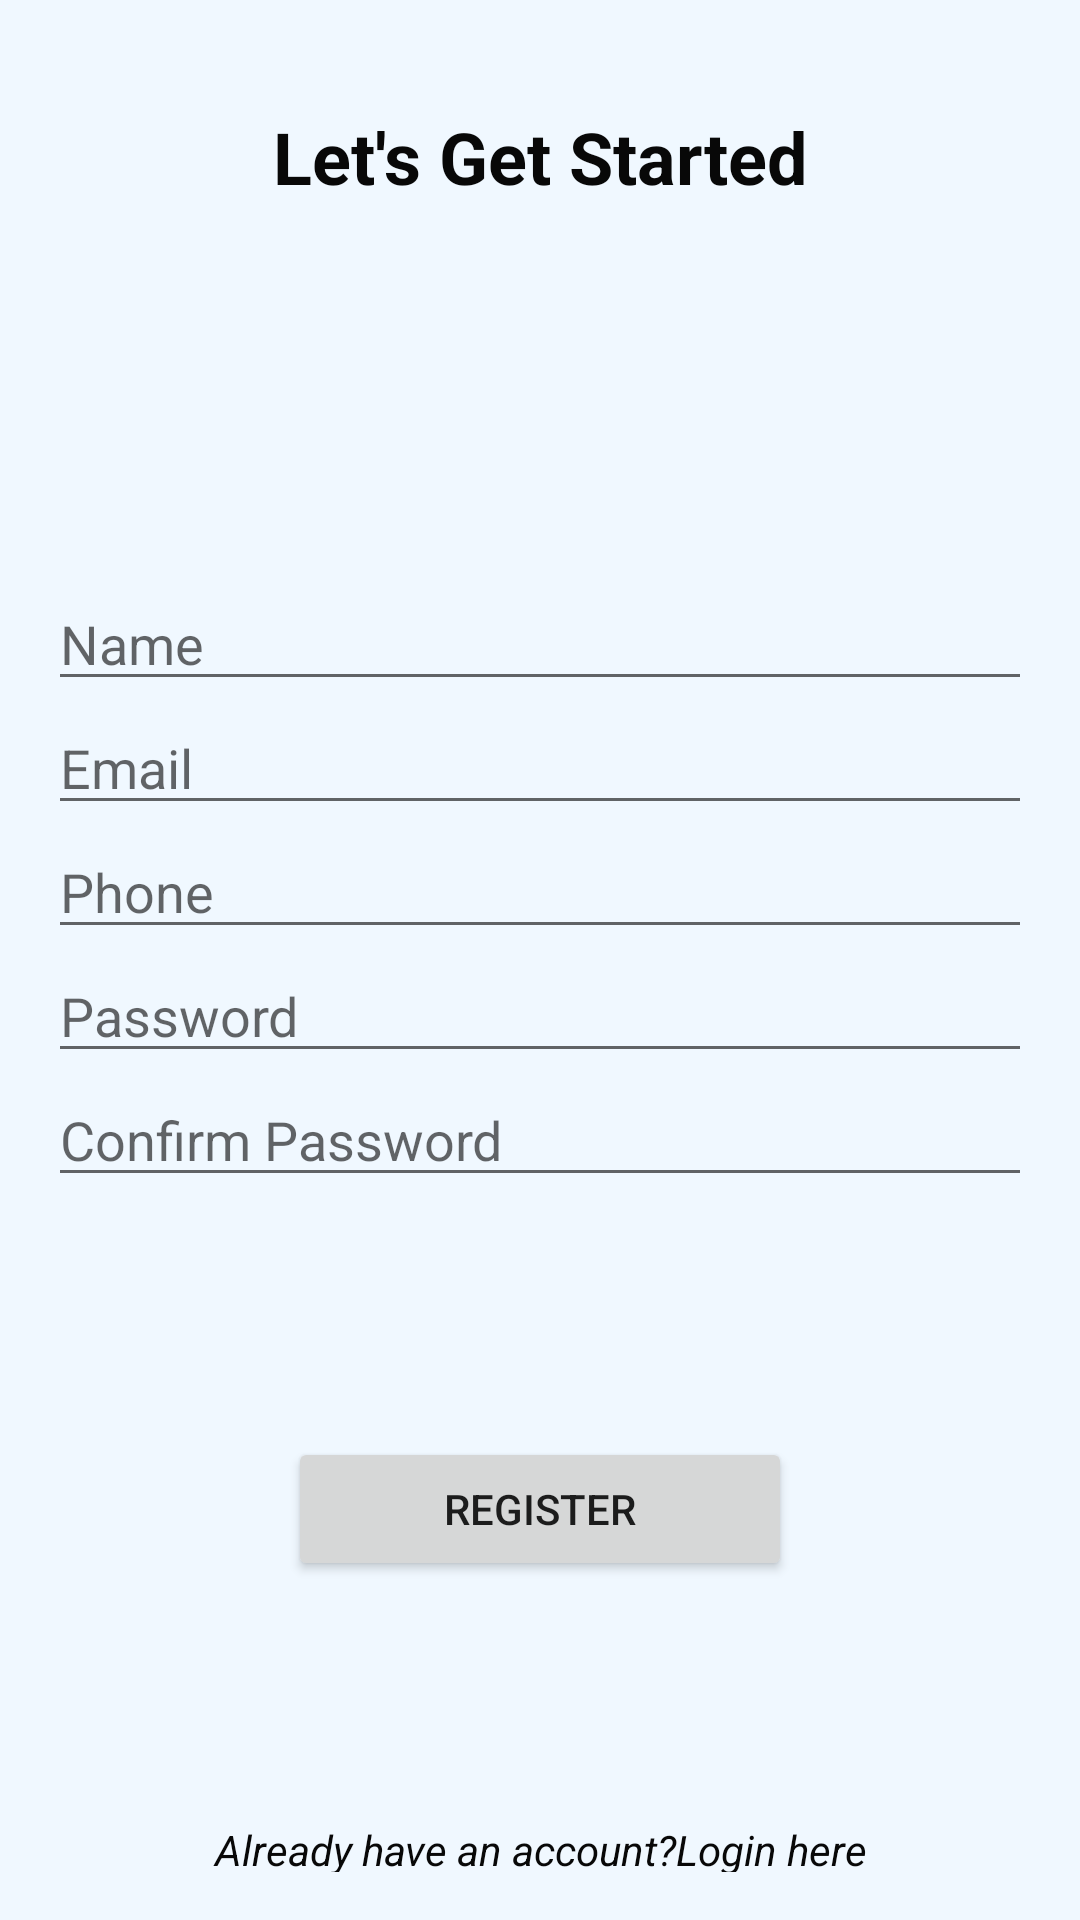

The Android layout XML behind this screen, and the referenced resources:
<!-- AndroidManifest.xml: application theme Theme.UserOperations -->
<!-- res/layout/activity_sign_up.xml -->
<?xml version="1.0" encoding="utf-8"?>
<androidx.appcompat.widget.LinearLayoutCompat xmlns:android="http://schemas.android.com/apk/res/android"
    xmlns:app="http://schemas.android.com/apk/res-auto"
    xmlns:tools="http://schemas.android.com/tools"
    android:orientation="vertical"
    android:layout_width="match_parent"
    android:background="@color/lightblue"
    android:layout_height="match_parent"
    android:padding="16dp"
    tools:context=".SignUpActivity">
    <TextView
        android:layout_width="match_parent"
        android:layout_height="wrap_content"
        android:layout_marginTop="20dp"
        android:textColor="@color/black"
        android:text="Let's Get Started"
        android:textSize="24dp"
        android:textAlignment="center"
        android:textStyle="bold"
        android:layout_marginBottom="24dp"/>
    <EditText
        android:id="@+id/et_name"
        android:layout_marginTop="100dp"
        android:layout_width="match_parent"
        android:layout_height="wrap_content"
        android:textColor="@color/black"
        android:hint="Name"
        android:inputType="textPersonName"
        app:layout_constraintBottom_toBottomOf="parent"
        app:layout_constraintEnd_toEndOf="parent"
        app:layout_constraintStart_toStartOf="parent"
        app:layout_constraintTop_toTopOf="parent" />

    <EditText
        android:id="@+id/et_email"
        android:inputType="textEmailAddress"
        android:layout_width="match_parent"
        android:textColor="@color/black"
        android:layout_height="wrap_content"
        android:hint="Email"
        app:layout_constraintBottom_toBottomOf="parent"
        app:layout_constraintEnd_toEndOf="parent"
        app:layout_constraintStart_toStartOf="parent"
        app:layout_constraintTop_toTopOf="parent" />
    <EditText
        android:id="@+id/et_phone"
        android:inputType="number"
        android:layout_width="match_parent"
        android:textColor="@color/black"
        android:layout_height="wrap_content"
        android:hint="Phone"
        app:layout_constraintBottom_toBottomOf="parent"
        app:layout_constraintEnd_toEndOf="parent"
        app:layout_constraintStart_toStartOf="parent"
        app:layout_constraintTop_toTopOf="parent" />
    <EditText
        android:id="@+id/et_password"
        android:inputType="textPassword"
        android:layout_width="match_parent"
        android:layout_height="wrap_content"
        android:textColor="@color/black"
        android:hint="Password"
        app:layout_constraintBottom_toBottomOf="parent"
        app:layout_constraintEnd_toEndOf="parent"
        app:layout_constraintStart_toStartOf="parent"
        app:layout_constraintTop_toTopOf="parent" />
    <EditText
        android:id="@+id/et_confirm_password"
        android:inputType="textPassword"
        android:layout_width="match_parent"
        android:layout_height="wrap_content"
        android:hint="Confirm Password"
        android:textColor="@color/black"
        app:layout_constraintBottom_toBottomOf="parent"
        app:layout_constraintEnd_toEndOf="parent"
        app:layout_constraintStart_toStartOf="parent"
        app:layout_constraintTop_toTopOf="parent" />

    <Button
        android:id="@+id/btn_register"
        android:layout_margin="80dp"
        android:layout_width="match_parent"
        android:layout_height="wrap_content"
        android:text="Register"
        app:icon="@drawable/ic_action_sign_in" />
    <TextView
        android:id="@+id/already_user"
        android:layout_width="match_parent"
        android:layout_height="wrap_content"
        android:text="Already have an account?Login here"
        android:textAlignment="center"
        android:textColor="@color/black"
        android:textStyle="italic"/>




</androidx.appcompat.widget.LinearLayoutCompat>
<!-- resources referenced by this layout -->
<resources>
  <color name="black">#080808</color>
  <color name="lightblue">#f0f8ff</color>
  <style name="Theme.UserOperations" parent="Theme.MaterialComponents.DayNight.DarkActionBar">
          
          <item name="colorPrimary">@color/purple_500</item>
          <item name="colorPrimaryVariant">@color/purple_700</item>
          <item name="colorOnPrimary">@color/white</item>
          
          <item name="colorSecondary">@color/teal_200</item>
          <item name="colorSecondaryVariant">@color/teal_700</item>
          <item name="colorOnSecondary">@color/black</item>
          
          <item name="android:statusBarColor">?attr/colorPrimaryVariant</item>
          
      </style>
  <color name="purple_500">#0b5ed7</color>
  <color name="purple_700">#0b5ed7</color>
  <color name="white">#FFFFFFFF</color>
  <color name="teal_200">#CEECE7</color>
  <color name="teal_700">#FF018786</color>
</resources>
